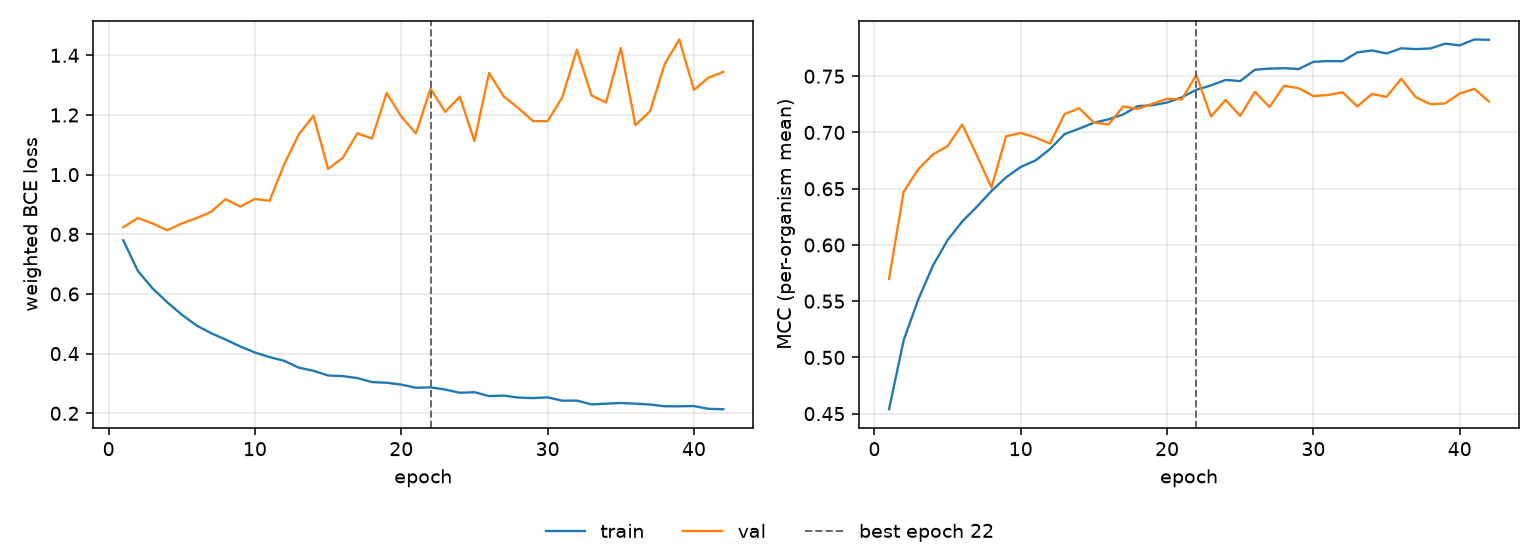

Source data for this figure (header and first rows):
epoch, tr_loss, vl_loss, tr_mcc, vl_mcc, is_best
1, 0.78, 0.8238, 0.454, 0.5698, False
2, 0.6772, 0.8546, 0.5153, 0.6473, False
3, 0.6188, 0.8364, 0.5516, 0.6673, False
4, 0.5725, 0.8136, 0.5816, 0.6805, False
5, 0.5306, 0.8362, 0.6043, 0.6878, False
6, 0.4947, 0.8541, 0.6209, 0.7071, False
7, 0.4687, 0.8753, 0.6339, 0.6796, False
8, 0.447, 0.9179, 0.648, 0.6511, False
9, 0.424, 0.8928, 0.6601, 0.6966, False
10, 0.4039, 0.9184, 0.6693, 0.6996, False
11, 0.3883, 0.9123, 0.675, 0.6955, False
12, 0.376, 1.035, 0.6852, 0.6901, False
13, 0.3529, 1.135, 0.6986, 0.7164, False
14, 0.3424, 1.198, 0.7034, 0.7214, False
15, 0.3268, 1.019, 0.7087, 0.7087, False
16, 0.3246, 1.056, 0.7117, 0.7071, False
17, 0.318, 1.139, 0.716, 0.7231, False
18, 0.3046, 1.121, 0.7235, 0.721, False
19, 0.3023, 1.274, 0.7242, 0.7255, False
20, 0.2962, 1.195, 0.7266, 0.7299, False
21, 0.2856, 1.138, 0.7312, 0.7294, False
22, 0.2869, 1.288, 0.7379, 0.751, True
23, 0.2796, 1.21, 0.7419, 0.7142, False
24, 0.2688, 1.261, 0.7467, 0.7289, False
25, 0.2708, 1.113, 0.7457, 0.7147, False
26, 0.2576, 1.341, 0.7558, 0.7361, False
27, 0.2594, 1.263, 0.7568, 0.7226, False
28, 0.2527, 1.223, 0.7572, 0.7415, False
29, 0.2509, 1.18, 0.7564, 0.7393, False
30, 0.2535, 1.179, 0.7628, 0.7323, False
31, 0.2423, 1.259, 0.7635, 0.7333, False
32, 0.2426, 1.419, 0.7633, 0.7357, False
33, 0.2298, 1.266, 0.7712, 0.7231, False
34, 0.2323, 1.242, 0.7729, 0.7343, False
35, 0.2345, 1.424, 0.7702, 0.7316, False
36, 0.2323, 1.166, 0.7748, 0.7478, False
37, 0.2294, 1.212, 0.7741, 0.7313, False
38, 0.2236, 1.37, 0.7747, 0.7252, False
39, 0.2235, 1.453, 0.779, 0.7258, False
40, 0.2243, 1.284, 0.7774, 0.7347, False
41, 0.2149, 1.325, 0.7827, 0.7388, False
42, 0.2137, 1.345, 0.7824, 0.7275, False
